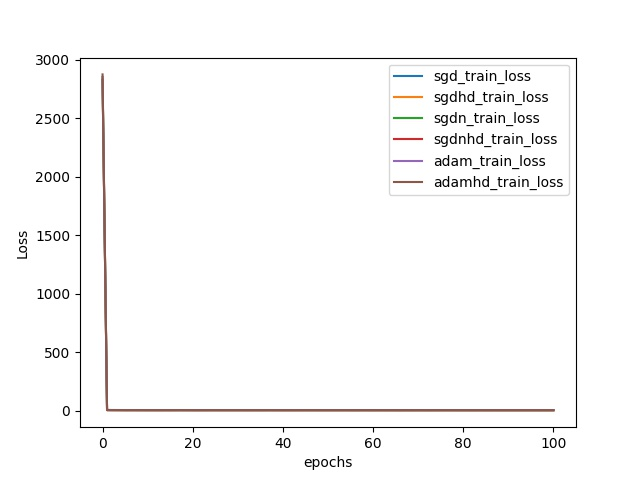

The table this chart was drawn from, first rows:
, sgd_train_loss, sgdhd_train_loss, sgdn_train_loss, sgdnhd_train_loss, adam_train_loss, adamhd_train_loss
0, 2853, 2837, 2828, 2870, 2825, 2874
1, 6.637, 4.824, 6.269, nan, 4.747, 4.643
2, 6.107, 4.395, 5.54, nan, 4.794, 4.665
3, 5.83, 4.28, 5.286, nan, 4.831, 4.752
4, 5.674, 4.189, 5.083, nan, 4.731, 4.771
5, 5.243, 4.057, 4.98, nan, 4.702, 4.771
6, 5.07, 4.029, 5.02, nan, 4.756, 4.658
7, 5.119, 4.087, 4.916, nan, 4.768, 4.726
8, 5.173, 3.925, 4.763, nan, 4.602, 4.714
9, 5.025, 3.94, 4.825, nan, 4.73, 4.652
10, 5.045, 3.909, 4.737, nan, 4.531, 4.671
11, 4.966, 3.724, 4.736, nan, 4.682, 4.748
12, 4.902, 3.606, 4.783, nan, 4.569, 4.673
13, 4.866, 3.646, 4.767, nan, 4.672, 4.637
14, 4.931, 3.889, 4.763, nan, 4.785, 4.736
15, 4.865, 3.766, 4.714, nan, 4.574, 4.744
16, 4.808, 4.172, 4.719, nan, 4.634, 4.756
17, 4.958, 4.427, 4.679, nan, 4.734, 4.769
18, 4.817, 4.161, 4.744, nan, 4.569, 4.763
19, 4.761, 3.84, 4.724, nan, 4.646, 4.683
20, 4.818, 3.823, 4.647, nan, 4.64, 4.699
21, 4.829, 3.641, 4.526, nan, 4.511, 4.638
22, 4.782, 3.624, 4.659, nan, 4.729, 4.743
23, 4.775, 3.737, 4.697, nan, 4.633, 4.662
24, 4.797, 3.928, 4.795, nan, 4.722, 4.686
25, 4.942, 3.831, 4.776, nan, 4.55, 4.695
26, 4.666, 3.852, 4.641, nan, 4.627, 4.751
27, 4.834, 3.649, 4.626, nan, 4.691, 4.637
28, 4.778, 3.957, 4.684, nan, 4.567, 4.589
29, 4.807, 3.898, 4.571, nan, 4.591, 4.688
30, 4.796, 3.646, 4.743, nan, 4.65, 4.7
31, 4.713, 3.836, 4.689, nan, 4.721, 4.634
32, 4.577, 3.643, 4.55, nan, 4.606, 4.697
33, 4.625, 3.398, 4.636, nan, 4.77, 4.782
34, 4.739, 4.309, 4.548, nan, 4.548, 4.695
35, 4.694, 3.535, 4.599, nan, 4.632, 4.664
36, 4.703, 3.757, 4.573, nan, 4.755, 4.665
37, 4.742, 4.166, 4.699, nan, 4.769, 4.655
38, 4.738, 3.736, 4.727, nan, 4.632, 4.673
39, 4.726, 3.8, 4.67, nan, 4.624, 4.743
40, 4.626, 3.323, 4.499, nan, 4.542, 4.751
41, 4.766, 3.326, 4.547, nan, 4.651, 4.681
42, 4.75, 3.501, 4.471, nan, 4.686, 4.651
43, 4.876, 3.489, 4.482, nan, 4.662, 4.661
44, 4.787, 3.538, 4.542, nan, 4.647, 4.73
45, 4.73, 4.238, 4.497, nan, 4.532, 4.656
46, 4.647, 3.95, 4.493, nan, 4.603, 4.661
47, 4.725, 3.538, 4.615, nan, 4.727, 4.74
48, 4.682, 3.502, 4.496, nan, 4.682, 4.667
49, 4.517, 4.013, 4.5, nan, 4.653, 4.686
50, 4.85, 3.384, 4.575, nan, 4.478, 4.667
51, 4.717, 3.609, 4.499, nan, 4.638, 4.628
52, 4.772, 3.371, 4.518, nan, 4.666, 4.675
53, 4.751, 3.635, 4.628, nan, 4.625, 4.709
54, 4.913, 3.46, 4.555, nan, 4.632, 4.737
55, 4.72, 3.321, 4.416, nan, 4.716, 4.638
56, 4.676, 3.343, 4.333, nan, 4.574, 4.649
57, 4.628, 3.04, 4.472, nan, 4.568, 4.665
58, 4.672, 3.469, 4.425, nan, 4.821, 4.7
59, 4.441, 3.623, 4.49, nan, 4.516, 4.662
... 41 more rows
